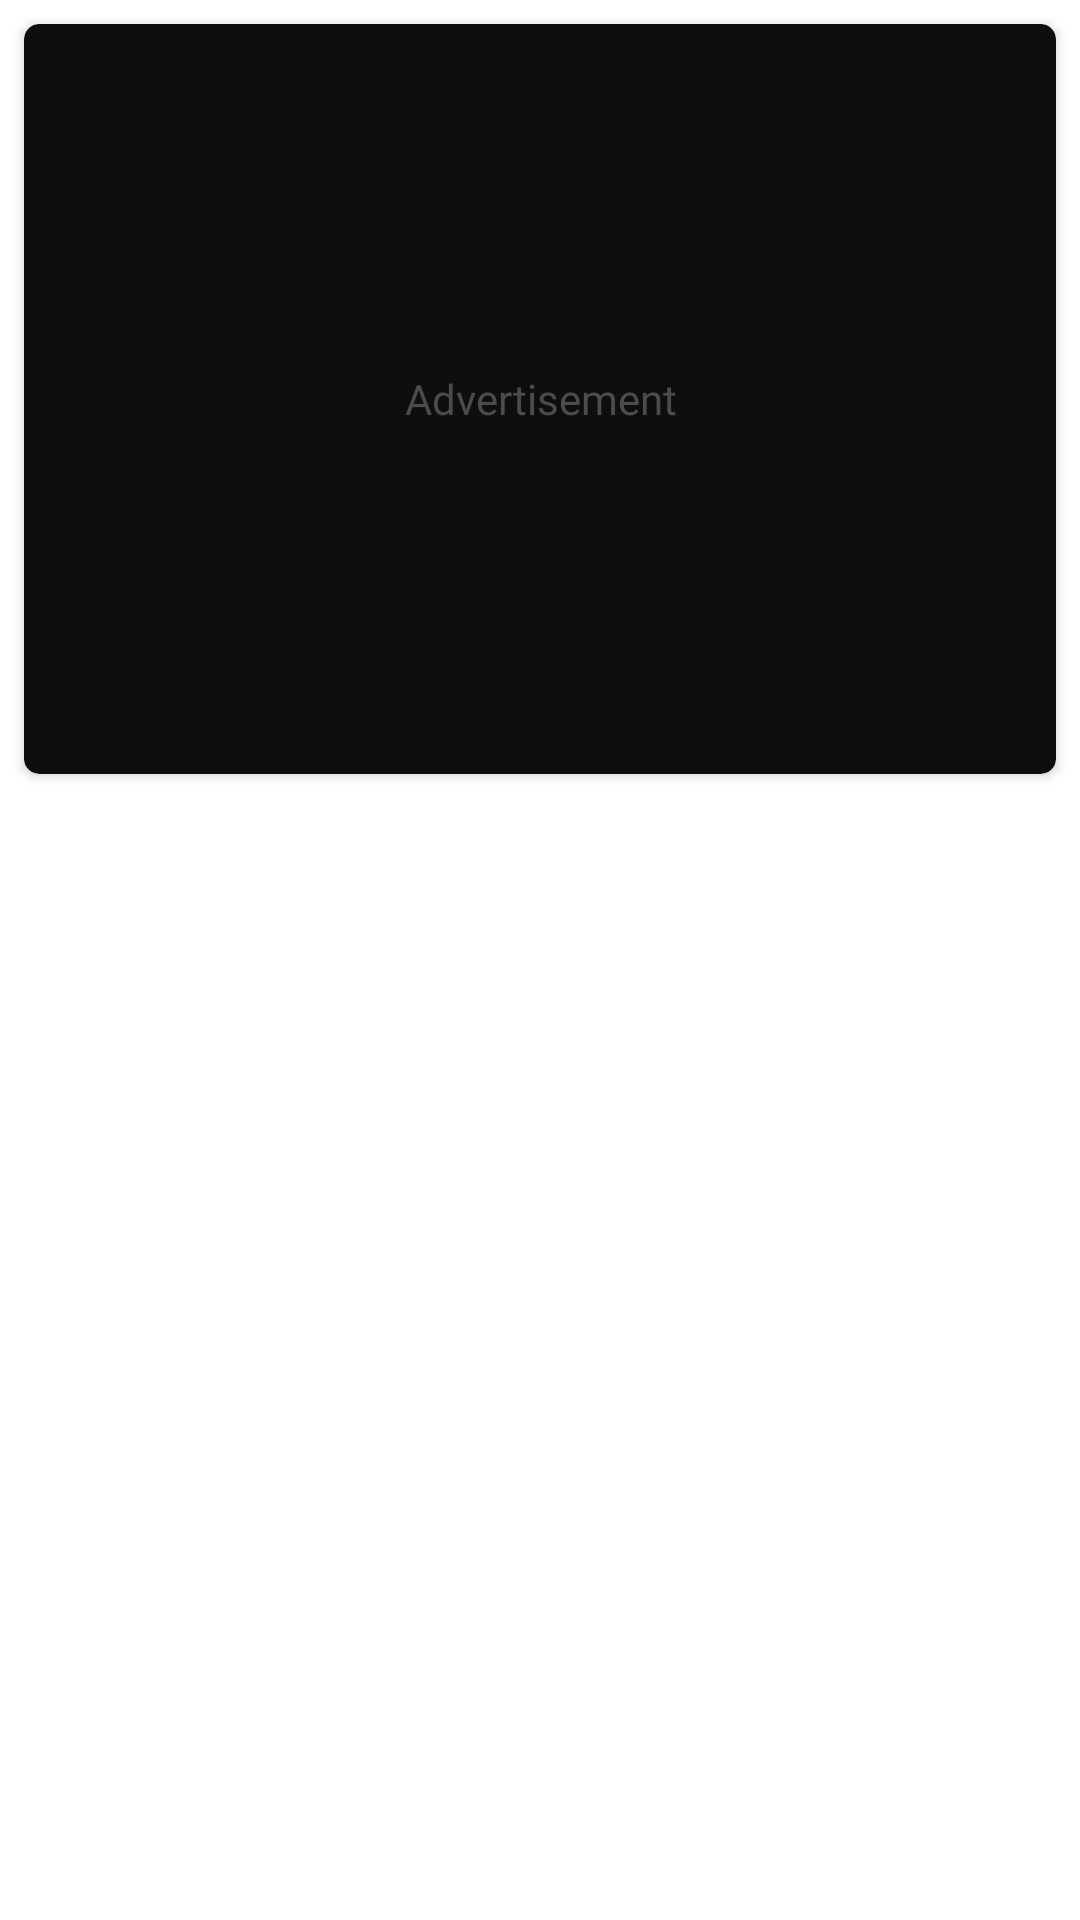

Android layout source for this screen:
<!-- AndroidManifest.xml: application theme ThemeChatAiGirlFriend -->
<!-- res/layout/ads_layout_reguler_native.xml -->
<?xml version="1.0" encoding="utf-8"?>

<RelativeLayout xmlns:android="http://schemas.android.com/apk/res/android"
    android:layout_width="match_parent"
    android:layout_height="match_parent"
    xmlns:app="http://schemas.android.com/apk/res-auto">

    <androidx.cardview.widget.CardView
        android:layout_width="match_parent"
        android:layout_height="wrap_content"
        android:layout_marginStart="8dp"
        android:layout_marginTop="8dp"
        android:layout_marginEnd="8dp"
        android:layout_marginBottom="8dp"
        app:cardBackgroundColor="@color/colorlightdark"
        app:cardCornerRadius="5dp">

        <RelativeLayout
            android:gravity="center"
            android:layout_gravity="center"
            android:layout_width="match_parent"
            android:layout_height="250dp">

            <TextView
                android:layout_width="match_parent"
                android:layout_height="wrap_content"
                android:fontFamily="@font/tondo_bold"
                android:gravity="center"
                android:text="Advertisement"
                android:textColor="@color/black1" />

        </RelativeLayout>

        <FrameLayout
            android:id="@+id/Admob_Native_Frame"
            android:layout_width="match_parent"
            android:layout_height="wrap_content"
            android:layout_margin="4dp"
            android:visibility="gone">

            <TextView
                android:layout_width="match_parent"
                android:layout_height="200dp"
                android:layout_gravity="center"
                android:gravity="center"
                android:text="Ad loading..."
                android:textColor="@color/white"
                android:visibility="gone" />
        </FrameLayout>

        <com.facebook.ads.NativeAdLayout
            android:id="@+id/native_ad_container"
            android:layout_width="match_parent"
            android:layout_height="wrap_content"
            android:orientation="vertical"
            android:visibility="gone" />

        <FrameLayout
            android:visibility="gone"
            android:background="@color/white"
            android:id="@+id/max_native_ad_layout"
            android:layout_width="match_parent"
            android:layout_height="320dp" />

    </androidx.cardview.widget.CardView>

</RelativeLayout>
<!-- resources referenced by this layout -->
<resources>
  <color name="black1">#4c4c4c</color>
  <color name="colorlightdark">#0f0e0e</color>
  <color name="white">#FFFFFF</color>
  <style name="ThemeChatAiGirlFriend" parent="Theme.MaterialComponents.Light.NoActionBar">
          <item name="android:statusBarColor">?attr/colorPrimaryVariant</item>
          <item name="colorOnPrimary">@color/white</item>
          <item name="colorOnSecondary">@color/black</item>
          <item name="colorPrimary">@color/appcolor</item>
          <item name="colorPrimaryVariant">@color/appcolor</item>
          <item name="colorSecondary">@color/appcolor</item>
          <item name="colorSecondaryVariant">@color/appcolor</item>
          <item name="fontFamily">@font/poppins_medium</item>
      </style>
  <color name="black">#000000</color>
  <color name="appcolor">#f9547c</color>
</resources>
